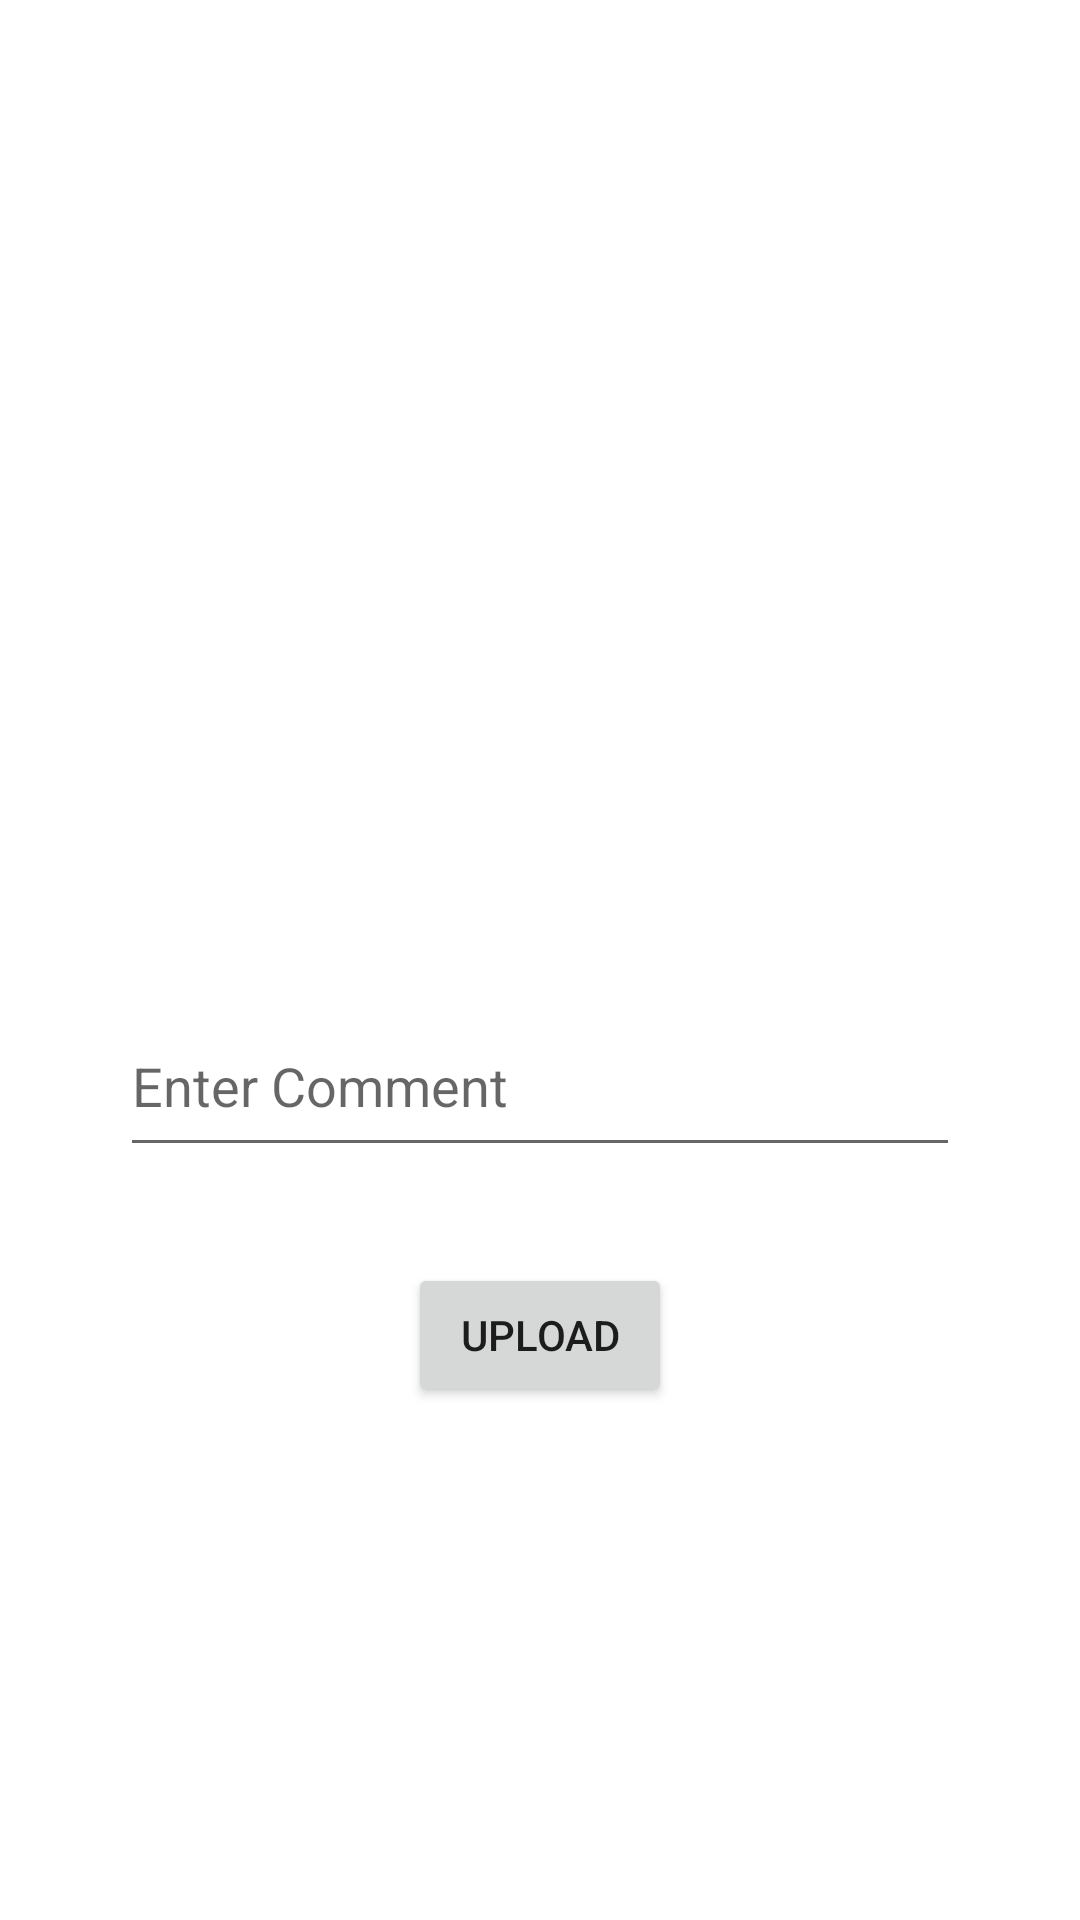

The Android layout XML behind this screen, and the referenced resources:
<!-- AndroidManifest.xml: application theme Theme.InstagranCloneJava -->
<!-- res/layout/activity_upload.xml -->
<?xml version="1.0" encoding="utf-8"?>
<androidx.constraintlayout.widget.ConstraintLayout xmlns:android="http://schemas.android.com/apk/res/android"
    xmlns:app="http://schemas.android.com/apk/res-auto"
    xmlns:tools="http://schemas.android.com/tools"
    android:layout_width="match_parent"
    android:layout_height="match_parent"
    tools:context=".view.UploadActivity">

    <ImageView
        android:id="@+id/imageView"
        android:layout_width="202dp"
        android:layout_height="228dp"
        android:layout_marginTop="72dp"
        android:onClick="imageClick"
        app:layout_constraintEnd_toEndOf="parent"
        app:layout_constraintStart_toStartOf="parent"
        app:layout_constraintTop_toTopOf="parent"
        app:srcCompat="@drawable/select" />

    <EditText
        android:id="@+id/commentText"
        android:layout_width="280dp"
        android:layout_height="57dp"
        android:layout_marginTop="32dp"
        android:ems="10"
        android:hint="Enter Comment"
        android:inputType="textPersonName"
        app:layout_constraintEnd_toEndOf="parent"
        app:layout_constraintStart_toStartOf="parent"
        app:layout_constraintTop_toBottomOf="@+id/imageView" />

    <Button
        android:id="@+id/uploadButton"
        android:layout_width="wrap_content"
        android:layout_height="wrap_content"
        android:layout_marginTop="32dp"
        android:onClick="upload"
        android:text="Upload"
        app:layout_constraintEnd_toEndOf="parent"
        app:layout_constraintStart_toStartOf="parent"
        app:layout_constraintTop_toBottomOf="@+id/commentText" />
</androidx.constraintlayout.widget.ConstraintLayout>
<!-- resources referenced by this layout -->
<resources>
  <style name="Theme.InstagranCloneJava" parent="Theme.MaterialComponents.DayNight.DarkActionBar">
          
          <item name="colorPrimary">@color/purple_500</item>
          <item name="colorPrimaryVariant">@color/purple_700</item>
          <item name="colorOnPrimary">@color/white</item>
          
          <item name="colorSecondary">@color/teal_200</item>
          <item name="colorSecondaryVariant">@color/teal_700</item>
          <item name="colorOnSecondary">@color/black</item>
          
          <item name="android:statusBarColor" tools:targetApi="l">?attr/colorPrimaryVariant</item>
          
      </style>
  <!-- not gathered from this repository: default colours our renderer supplied (Android Studio template values) -->
  <color name="purple_500">#FF6200EE</color>
  <color name="purple_700">#FF3700B3</color>
  <color name="teal_200">#FF03DAC5</color>
  <color name="teal_700">#FF018786</color>
  <color name="black">#FF000000</color>
  <color name="white">#FFFFFFFF</color>
</resources>
